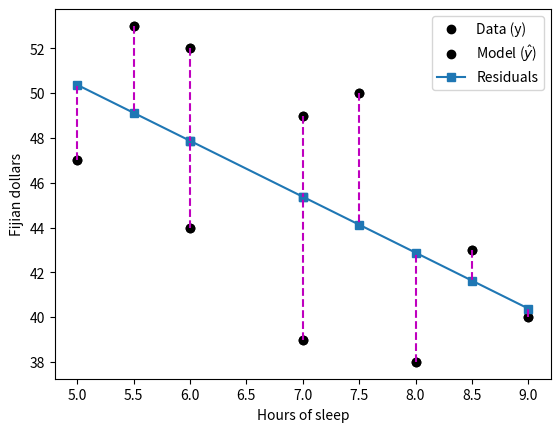

Here is the Python script that generated this plot:
import numpy as np
import matplotlib.pyplot as plt
import scipy.stats as stats

## example: effects of sleep on food spending

sleepHours = [5, 5.5, 6, 6, 7, 7, 7.5, 8, 8.5, 9]
dollars = [47, 53, 52, 44, 39, 49, 50, 38, 43, 40]

# start by showing the data
plt.plot(sleepHours,dollars,'ko',markerfacecolor='k')
plt.xlabel('Hours of sleep')
plt.ylabel('Fijian dollars')
plt.show()

## "manual" regression via least-squares fitting

# create the design matrix
desmat = np.vstack((np.ones(10),sleepHours)).T
print(desmat)

# compute the beta parameters (regression coefficients)
beta = np.linalg.lstsq(desmat,dollars,rcond=None)[0]
print(beta)

# predicted data values
yHat = desmat@beta
print(f"predicted values: {yHat}")

## show the predicted results on top of the "real" data

# show previous data
plt.plot(sleepHours,dollars,'ko',markerfacecolor='k')

# predicted results
plt.plot(sleepHours,yHat,'s-')

# show the residuals
for i in range(10):
    plt.plot([sleepHours[i],sleepHours[i]],[dollars[i], yHat[i]],'m--')


plt.legend(('Data (y)','Model ($\^{y}$)','Residuals'))

plt.xlabel('Hours of sleep')
plt.ylabel('Fijian dollars')
plt.show()

## now with scipy

slope,intercept,r,p,std_err = stats.linregress(sleepHours,dollars)
print(intercept,slope)
print(beta)

# Calculate the total sum of squares (TSS)
mean_y = np.mean(dollars)
tss = np.sum((dollars - mean_y)**2)

# Calculate the residual sum of squares (RSS)
rss = np.sum((dollars - yHat)**2)

# Calculate R-squared (coefficient of determination)
r_squared = 1 - (rss / tss)

print("R-squared value:", r_squared)

from scipy.stats import f

# Calculate the Model Sum of Squares (MSS)
mean_y = np.mean(dollars)
mss = np.sum((yHat - mean_y)**2)

# Degrees of freedom
k = 2 # number of parameters in model
df_reg = k - 1  # degrees of freedom for the regression
df_res = len(dollars) - k  # degrees of freedom for the residuals

# Calculate the F-statistic
f_statistic = (mss / df_reg) / (rss / df_res)

# Calculate the p-value for the F-statistic
p_value = f.sf(f_statistic, df_reg, df_res)

print("F-statistic:", f_statistic)
print("P-value:", p_value)